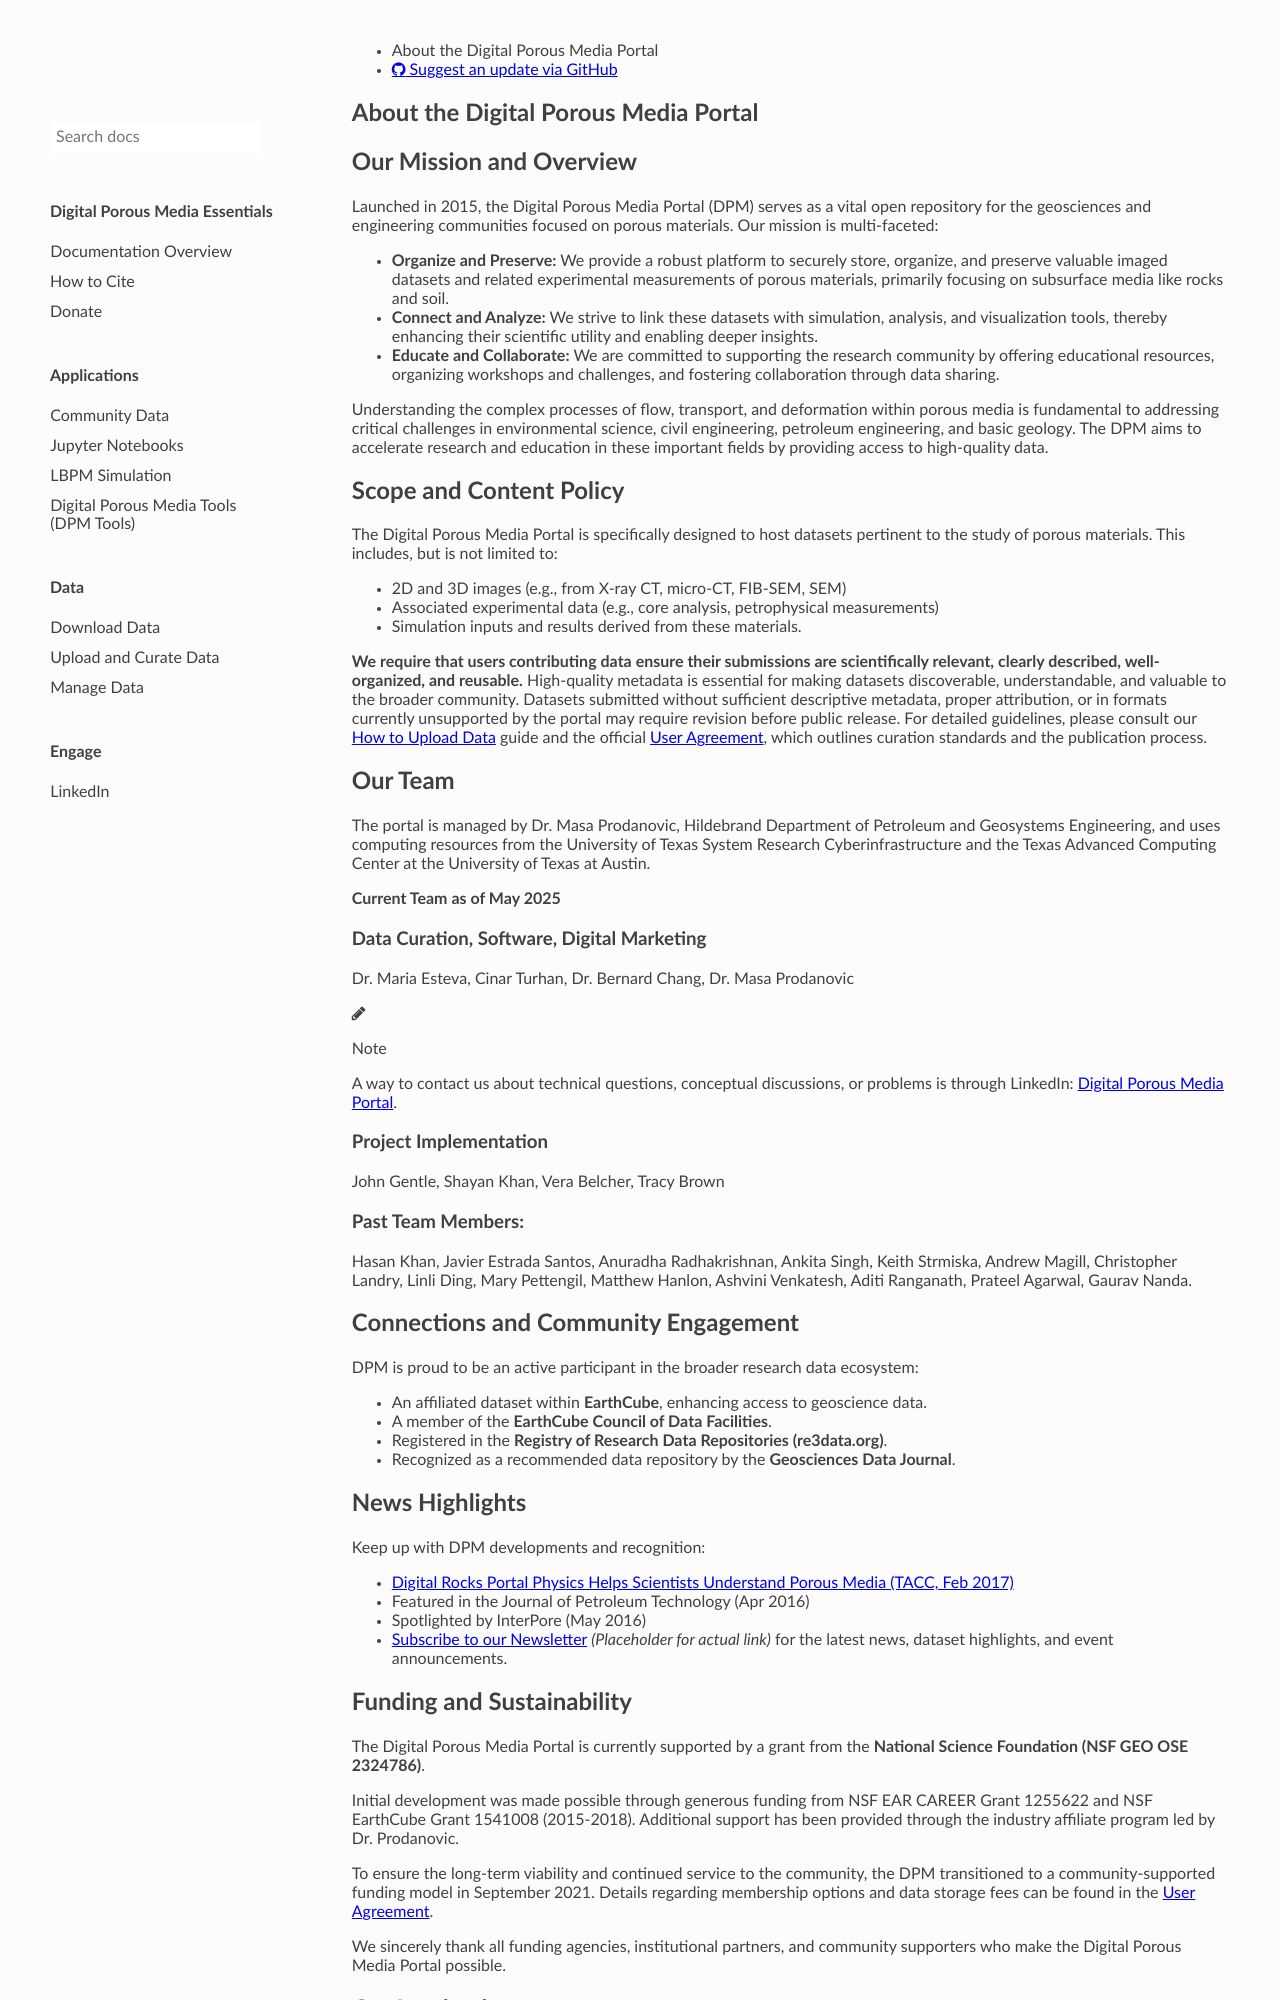

repository: digital-porous-media/dpm_docs · page: about_us/index.html · generator: mkdocs

# About the Digital Porous Media Portal

## Our Mission and Overview

Launched in 2015, the Digital Porous Media Portal (DPM) serves as a vital open repository for the geosciences and engineering communities focused on porous materials. Our mission is multi-faceted:


* **Organize and Preserve:** We provide a robust platform to securely store, organize, and preserve valuable imaged datasets and related experimental measurements of porous materials, primarily focusing on subsurface media like rocks and soil.
* **Connect and Analyze:** We strive to link these datasets with simulation, analysis, and visualization tools, thereby enhancing their scientific utility and enabling deeper insights.
* **Educate and Collaborate:** We are committed to supporting the research community by offering educational resources, organizing workshops and challenges, and fostering collaboration through data sharing.

Understanding the complex processes of flow, transport, and deformation within porous media is fundamental to addressing critical challenges in environmental science, civil engineering, petroleum engineering, and basic geology. The DPM aims to accelerate research and education in these important fields by providing access to high-quality data.

## Scope and Content Policy

The Digital Porous Media Portal is specifically designed to host datasets pertinent to the study of porous materials. This includes, but is not limited to:

* 2D and 3D images (e.g., from X-ray CT, micro-CT, FIB-SEM, SEM)
* Associated experimental data (e.g., core analysis, petrophysical measurements)
* Simulation inputs and results derived from these materials.

**We require that users contributing data ensure their submissions are scientifically relevant, clearly described, well-organized, and reusable.** High-quality metadata is essential for making datasets discoverable, understandable, and valuable to the broader community. Datasets submitted without sufficient descriptive metadata, proper attribution, or in formats currently unsupported by the portal may require revision before public release. For detailed guidelines, please consult our [How to Upload Data](upload_data.md) guide and the official [User Agreement](user_agreement.md), which outlines curation standards and the publication process.

## Our Team
The portal is managed by Dr. Masa Prodanovic, Hildebrand Department of Petroleum and Geosystems Engineering, and uses computing resources from the University of Texas System Research Cyberinfrastructure and the Texas Advanced Computing Center at the University of Texas at Austin.

**Current Team as of May 2025**

### Data Curation, Software, Digital Marketing
Dr. Maria Esteva, Cinar Turhan, Dr. Bernard Chang, Dr. Masa Prodanovic

!!! note "Note"
    A way to contact us about technical questions, conceptual discussions, or problems is through LinkedIn: [Digital Porous Media Portal](https://www.linkedin.com/company/digital-porous-media/).

 
### Project Implementation
John Gentle, Shayan Khan, Vera Belcher, Tracy Brown

### Past Team Members: 
Hasan Khan, Javier Estrada Santos, Anuradha Radhakrishnan, Ankita Singh, Keith Strmiska, Andrew Magill, Christopher Landry, Linli Ding, Mary Pettengil, Matthew Hanlon, Ashvini Venkatesh, Aditi Ranganath, Prateel Agarwal, Gaurav Nanda.

## Connections and Community Engagement

DPM is proud to be an active participant in the broader research data ecosystem:


* An affiliated dataset within **EarthCube**, enhancing access to geoscience data.
* A member of the **EarthCube Council of Data Facilities**.
* Registered in the **Registry of Research Data Repositories (re3data.org)**.
* Recognized as a recommended data repository by the **Geosciences Data Journal**.

## News Highlights


Keep up with DPM developments and recognition:

* [Digital Rocks Portal Physics Helps Scientists Understand Porous Media (TACC, Feb 2017)](https://www.pge.utexas.edu/news/350-tacc-digital-rocks-portal) 
* Featured in the Journal of Petroleum Technology (Apr 2016)
* Spotlighted by InterPore (May 2016)
* [Subscribe to our Newsletter](link-to-newsletter-signup) *(Placeholder for actual link)* for the latest news, dataset highlights, and event announcements.

## Funding and Sustainability

The Digital Porous Media Portal is currently supported by a grant from the **National Science Foundation (NSF GEO OSE 2324786)**.

Initial development was made possible through generous funding from NSF EAR CAREER Grant 1255622 and NSF EarthCube Grant 1541008 (2015-2018). Additional support has been provided through the industry affiliate program led by Dr. Prodanovic.

To ensure the long-term viability and continued service to the community, the DPM transitioned to a community-supported funding model in September 2021. Details regarding membership options and data storage fees can be found in the [User Agreement](user_agreement.md).

We sincerely thank all funding agencies, institutional partners, and community supporters who make the Digital Porous Media Portal possible.
